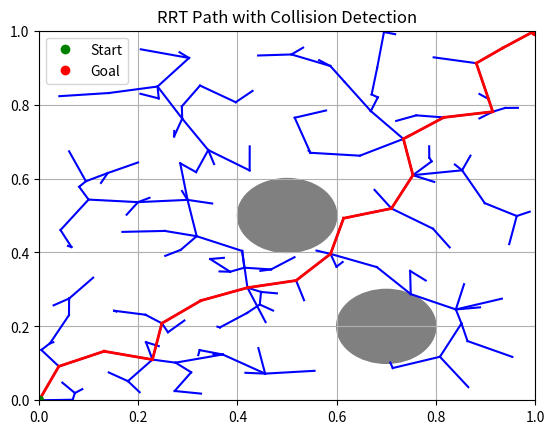

Python code for this plot:
import numpy as np
import matplotlib.pyplot as plt
import random

# Simple class to represent a node in the tree


class Node:
    def __init__(self, x, y):
        self.x = x
        self.y = y
        self.parent = None

# Euclidean distance between two nodes


def distance(node1, node2):
    return np.sqrt((node1.x - node2.x)**2 + (node1.y - node2.y)**2)

# Steer towards a target node with a maximum step size


def steer(from_node, to_node, step_size=0.1):
    dist = distance(from_node, to_node)
    if dist <= step_size:
        return to_node
    theta = np.arctan2(to_node.y - from_node.y, to_node.x - from_node.x)
    new_x = from_node.x + step_size * np.cos(theta)
    new_y = from_node.y + step_size * np.sin(theta)
    return Node(new_x, new_y)

# Check if a point is inside an obstacle (circular obstacle for simplicity)


def is_in_obstacle(node, obstacles):
    for (ox, oy, radius) in obstacles:
        if distance(node, Node(ox, oy)) <= radius:
            return True
    return False

# Check if the line between two nodes is collision-free


def is_collision_free(from_node, to_node, obstacles, step_size=0.01):
    dist = distance(from_node, to_node)
    steps = int(dist / step_size)
    for i in range(steps):
        interp_x = from_node.x + (to_node.x - from_node.x) * i / steps
        interp_y = from_node.y + (to_node.y - from_node.y) * i / steps
        if is_in_obstacle(Node(interp_x, interp_y), obstacles):
            return False
    return True

# RRT algorithm with collision detection


def rrt(start, goal, obstacles, max_iters=10000, step_size=0.1):
    nodes = [start]
    for _ in range(max_iters):
        # Randomly sample a point in the space
        rand_node = Node(random.random(), random.random())

        # Find the nearest node in the tree
        nearest_node = min(nodes, key=lambda node: distance(node, rand_node))

        # Steer from the nearest node towards the random node
        new_node = steer(nearest_node, rand_node, step_size)

        # Check if the new node is collision-free
        if is_collision_free(nearest_node, new_node, obstacles):
            new_node.parent = nearest_node
            nodes.append(new_node)

            # Check if we've reached the goal
            if distance(new_node, goal) <= step_size and is_collision_free(new_node, goal, obstacles):
                goal.parent = new_node
                nodes.append(goal)
                print("Goal reached!")
                return nodes, goal  # Return the tree and the goal node

    return nodes, None

# Trace back the path from the goal to the start


def get_final_path(goal_node):
    path = []
    current_node = goal_node
    while current_node is not None:
        path.append(current_node)
        current_node = current_node.parent
    return path[::-1]  # Return reversed path from start to goal

# Plot the RRT, obstacles, and the final path


def plot_rrt(nodes, final_path, start, goal, obstacles):
    plt.figure()
    plt.grid(True)

    # Plot obstacles
    for (ox, oy, radius) in obstacles:
        obstacle_circle = plt.Circle((ox, oy), radius, color='gray', fill=True)
        plt.gca().add_patch(obstacle_circle)

    # Plot all nodes and connections (the entire tree)
    for node in nodes:
        if node.parent is not None:
            plt.plot([node.x, node.parent.x], [node.y, node.parent.y], 'b-')

    # Highlight the final path
    for i in range(len(final_path) - 1):
        plt.plot([final_path[i].x, final_path[i + 1].x],
                 [final_path[i].y, final_path[i + 1].y], 'r-', linewidth=2)

    # Highlight start and goal
    plt.plot(start.x, start.y, 'go', label="Start")  # Start is green
    plt.plot(goal.x, goal.y, 'ro', label="Goal")    # Goal is red
    plt.legend()
    plt.xlim(0, 1)
    plt.ylim(0, 1)
    plt.title("RRT Path with Collision Detection")
    plt.show()


# Main execution
if __name__ == "__main__":
    start_node = Node(0, 0)
    goal_node = Node(1, 1)

    # Define some circular obstacles (center_x, center_y, radius)
    obstacles = [
        (0.5, 0.5, 0.1),  # Obstacle in the middle
        (0.7, 0.2, 0.1),  # Another obstacle
    ]

    # Run RRT
    rrt_tree, goal_reached = rrt(
        start_node, goal_node, obstacles, step_size=0.1)

    # If the goal was reached, trace and plot the final path
    if goal_reached:
        final_path = get_final_path(goal_reached)
        plot_rrt(rrt_tree, final_path, start_node, goal_node, obstacles)
    else:
        print("Goal not reached within the iteration limit.")
